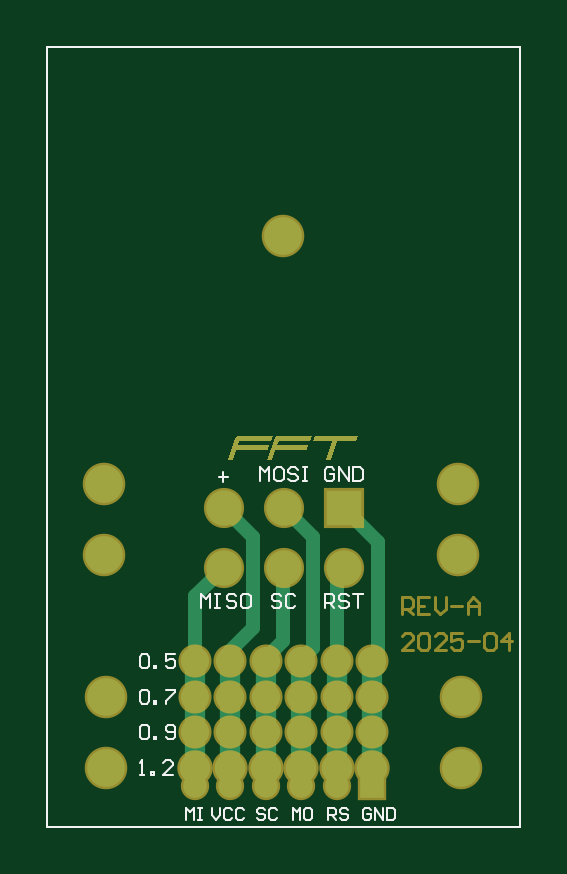
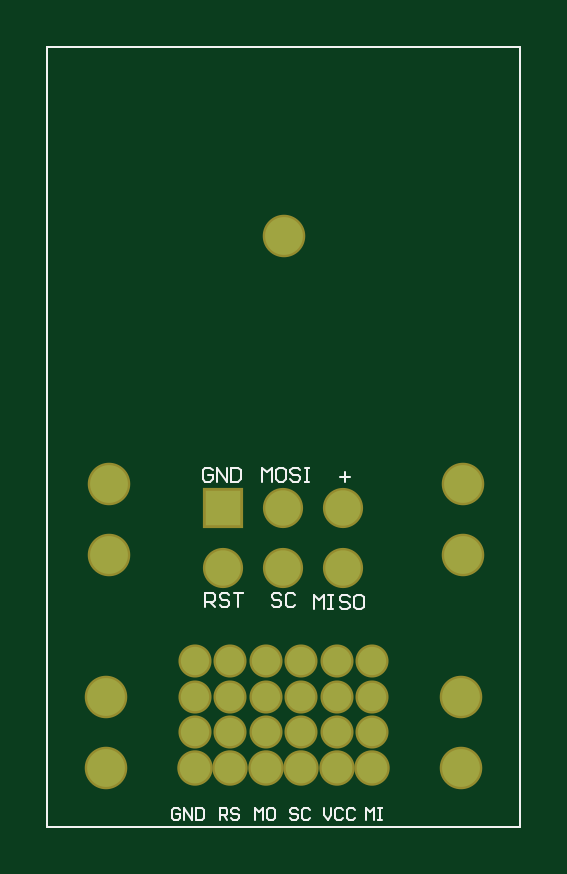
Circuit board: 9 layer files. Board 20.0 x 33.0 mm.
- bottom_copper: ICSP-PROG-PIN-1.5-2.54.GBL (899 bytes)
- bottom_silk: ICSP-PROG-PIN-1.5-2.54.GBO (2880 bytes)
- paste: ICSP-PROG-PIN-1.5-2.54.GBP (148 bytes)
- bottom_mask: ICSP-PROG-PIN-1.5-2.54.GBS (871 bytes)
- outline: ICSP-PROG-PIN-1.5-2.54.GKO (153 bytes)
- top_copper: ICSP-PROG-PIN-1.5-2.54.GTL (2594 bytes)
- top_silk: ICSP-PROG-PIN-1.5-2.54.GTO (3797 bytes)
- paste: ICSP-PROG-PIN-1.5-2.54.GTP (304 bytes)
- top_mask: ICSP-PROG-PIN-1.5-2.54.GTS (2752 bytes)

=== bottom_copper: ICSP-PROG-PIN-1.5-2.54.GBL ===
G04 Layer_Physical_Order=2*
G04 Layer_Color=16711680*
%FSLAX42Y42*%
%MOMM*%
G71*
G01*
G75*
%ADD14C,0.10*%
%ADD15C,1.60*%
%ADD16R,1.50X1.50*%
%ADD17C,1.50*%
%ADD18C,1.20*%
%ADD19C,1.30*%
D14*
X0Y0D02*
Y3300D01*
X2000D01*
Y0D02*
Y3300D01*
X0Y0D02*
X2000D01*
D15*
X1740Y1150D02*
D03*
X240D02*
D03*
X1750Y550D02*
D03*
X250D02*
D03*
Y250D02*
D03*
X1750D02*
D03*
X1740Y1450D02*
D03*
X240D02*
D03*
X996Y2500D02*
D03*
D16*
X1254Y1350D02*
D03*
D17*
X1000D02*
D03*
X746D02*
D03*
X1000Y1096D02*
D03*
X746D02*
D03*
X1254D02*
D03*
D18*
X775Y400D02*
D03*
X1075D02*
D03*
X1225D02*
D03*
X925D02*
D03*
Y550D02*
D03*
X1225D02*
D03*
X1075D02*
D03*
X625D02*
D03*
Y700D02*
D03*
X775D02*
D03*
X1075D02*
D03*
X1225D02*
D03*
X925D02*
D03*
X625Y400D02*
D03*
X775Y550D02*
D03*
X1375Y700D02*
D03*
Y550D02*
D03*
Y400D02*
D03*
D19*
X925Y250D02*
D03*
X1375D02*
D03*
X1225D02*
D03*
X1075D02*
D03*
X775D02*
D03*
X625D02*
D03*
M02*

=== bottom_silk: ICSP-PROG-PIN-1.5-2.54.GBO ===
G04 Layer_Color=32896*
%FSLAX42Y42*%
%MOMM*%
G71*
G01*
G75*
%ADD14C,0.10*%
D14*
X1300Y1510D02*
X1310Y1520D01*
X1330D01*
X1340Y1510D01*
Y1470D01*
X1330Y1460D01*
X1310D01*
X1300Y1470D01*
Y1490D01*
X1320D01*
X1280Y1460D02*
Y1520D01*
X1240Y1460D01*
Y1520D01*
X1220D02*
Y1460D01*
X1190D01*
X1180Y1470D01*
Y1510D01*
X1190Y1520D01*
X1220D01*
X1330Y930D02*
Y990D01*
X1300D01*
X1290Y980D01*
Y960D01*
X1300Y950D01*
X1330D01*
X1310D02*
X1290Y930D01*
X1230Y980D02*
X1240Y990D01*
X1260D01*
X1270Y980D01*
Y970D01*
X1260Y960D01*
X1240D01*
X1230Y950D01*
Y940D01*
X1240Y930D01*
X1260D01*
X1270Y940D01*
X1210Y990D02*
X1170D01*
X1190D01*
Y930D01*
X1090Y1460D02*
Y1520D01*
X1070Y1500D01*
X1050Y1520D01*
Y1460D01*
X1000Y1520D02*
X1020D01*
X1030Y1510D01*
Y1470D01*
X1020Y1460D01*
X1000D01*
X990Y1470D01*
Y1510D01*
X1000Y1520D01*
X930Y1510D02*
X940Y1520D01*
X960D01*
X970Y1510D01*
Y1500D01*
X960Y1490D01*
X940D01*
X930Y1480D01*
Y1470D01*
X940Y1460D01*
X960D01*
X970Y1470D01*
X910Y1520D02*
X890D01*
X900D01*
Y1460D01*
X910D01*
X890D01*
X1010Y980D02*
X1020Y990D01*
X1040D01*
X1050Y980D01*
Y970D01*
X1040Y960D01*
X1020D01*
X1010Y950D01*
Y940D01*
X1020Y930D01*
X1040D01*
X1050Y940D01*
X950Y980D02*
X960Y990D01*
X980D01*
X990Y980D01*
Y940D01*
X980Y930D01*
X960D01*
X950Y940D01*
X740Y1460D02*
Y1500D01*
X760Y1480D02*
X720D01*
X870Y920D02*
Y980D01*
X850Y960D01*
X830Y980D01*
Y920D01*
X810Y980D02*
X790D01*
X800D01*
Y920D01*
X810D01*
X790D01*
X720Y970D02*
X730Y980D01*
X750D01*
X760Y970D01*
Y960D01*
X750Y950D01*
X730D01*
X720Y940D01*
Y930D01*
X730Y920D01*
X750D01*
X760Y930D01*
X670Y980D02*
X690D01*
X700Y970D01*
Y930D01*
X690Y920D01*
X670D01*
X660Y930D01*
Y970D01*
X670Y980D01*
X1437Y72D02*
X1445Y80D01*
X1462D01*
X1470Y72D01*
Y38D01*
X1462Y30D01*
X1445D01*
X1437Y38D01*
Y55D01*
X1453D01*
X1420Y30D02*
Y80D01*
X1387Y30D01*
Y80D01*
X1370D02*
Y30D01*
X1345D01*
X1337Y38D01*
Y72D01*
X1345Y80D01*
X1370D01*
X1270Y30D02*
Y80D01*
X1245D01*
X1237Y72D01*
Y55D01*
X1245Y47D01*
X1270D01*
X1253D02*
X1237Y30D01*
X1187Y72D02*
X1195Y80D01*
X1212D01*
X1220Y72D01*
Y63D01*
X1212Y55D01*
X1195D01*
X1187Y47D01*
Y38D01*
X1195Y30D01*
X1212D01*
X1220Y38D01*
X1120Y30D02*
Y80D01*
X1103Y63D01*
X1087Y80D01*
Y30D01*
X1045Y80D02*
X1062D01*
X1070Y72D01*
Y38D01*
X1062Y30D01*
X1045D01*
X1037Y38D01*
Y72D01*
X1045Y80D01*
X937Y72D02*
X945Y80D01*
X962D01*
X970Y72D01*
Y63D01*
X962Y55D01*
X945D01*
X937Y47D01*
Y38D01*
X945Y30D01*
X962D01*
X970Y38D01*
X887Y72D02*
X895Y80D01*
X912D01*
X920Y72D01*
Y38D01*
X912Y30D01*
X895D01*
X887Y38D01*
X830Y80D02*
Y47D01*
X813Y30D01*
X797Y47D01*
Y80D01*
X747Y72D02*
X755Y80D01*
X772D01*
X780Y72D01*
Y38D01*
X772Y30D01*
X755D01*
X747Y38D01*
X697Y72D02*
X705Y80D01*
X722D01*
X730Y72D01*
Y38D01*
X722Y30D01*
X705D01*
X697Y38D01*
X650Y30D02*
Y80D01*
X633Y63D01*
X617Y80D01*
Y30D01*
X600Y80D02*
X583D01*
X592D01*
Y30D01*
X600D01*
X583D01*
X0Y0D02*
Y3300D01*
X2000D01*
Y0D02*
Y3300D01*
X0Y0D02*
X2000D01*
M02*

=== paste: ICSP-PROG-PIN-1.5-2.54.GBP ===
G04 Layer_Color=128*
%FSLAX42Y42*%
%MOMM*%
G71*
G01*
G75*
%ADD14C,0.10*%
D14*
X0Y0D02*
Y3300D01*
X2000D01*
Y0D02*
Y3300D01*
X0Y0D02*
X2000D01*
M02*

=== bottom_mask: ICSP-PROG-PIN-1.5-2.54.GBS ===
G04 Layer_Color=16711935*
%FSLAX42Y42*%
%MOMM*%
G71*
G01*
G75*
%ADD14C,0.10*%
%ADD23C,1.80*%
%ADD24R,1.70X1.70*%
%ADD25C,1.70*%
%ADD26C,1.40*%
%ADD27C,1.50*%
D14*
X0Y0D02*
Y3300D01*
X2000D01*
Y0D02*
Y3300D01*
X0Y0D02*
X2000D01*
D23*
X1740Y1150D02*
D03*
X240D02*
D03*
X1750Y550D02*
D03*
X250D02*
D03*
Y250D02*
D03*
X1750D02*
D03*
X1740Y1450D02*
D03*
X240D02*
D03*
X996Y2500D02*
D03*
D24*
X1254Y1350D02*
D03*
D25*
X1000D02*
D03*
X746D02*
D03*
X1000Y1096D02*
D03*
X746D02*
D03*
X1254D02*
D03*
D26*
X775Y400D02*
D03*
X1075D02*
D03*
X1225D02*
D03*
X925D02*
D03*
Y550D02*
D03*
X1225D02*
D03*
X1075D02*
D03*
X625D02*
D03*
Y700D02*
D03*
X775D02*
D03*
X1075D02*
D03*
X1225D02*
D03*
X925D02*
D03*
X625Y400D02*
D03*
X775Y550D02*
D03*
X1375Y700D02*
D03*
Y550D02*
D03*
Y400D02*
D03*
D27*
X925Y250D02*
D03*
X1375D02*
D03*
X1225D02*
D03*
X1075D02*
D03*
X775D02*
D03*
X625D02*
D03*
M02*

=== outline: ICSP-PROG-PIN-1.5-2.54.GKO ===
G04 Layer_Color=16711935*
%FSLAX42Y42*%
%MOMM*%
G71*
G01*
G75*
%ADD14C,0.10*%
D14*
X0Y0D02*
Y3300D01*
X2000D01*
Y0D02*
Y3300D01*
X0Y0D02*
X2000D01*
M02*

=== top_copper: ICSP-PROG-PIN-1.5-2.54.GTL ===
G04 Layer_Physical_Order=1*
G04 Layer_Color=255*
%FSLAX42Y42*%
%MOMM*%
G71*
G01*
G75*
%ADD10C,1.00*%
%ADD11R,1.00X1.00*%
%ADD12C,0.60*%
%ADD13R,0.90X5.56*%
%ADD14C,0.10*%
%ADD15C,1.60*%
%ADD16R,1.50X1.50*%
%ADD17C,1.50*%
%ADD18C,1.20*%
%ADD19C,1.30*%
G36*
X946Y1634D02*
X813D01*
X806Y1614D01*
X939D01*
X932Y1593D01*
X799D01*
X785Y1552D01*
X765D01*
X796Y1644D01*
X796Y1646D01*
X797Y1647D01*
X798Y1648D01*
X799Y1649D01*
X800Y1650D01*
X800Y1651D01*
X801Y1651D01*
X801Y1651D01*
X803Y1653D01*
X804Y1653D01*
X806Y1654D01*
X807Y1654D01*
X808Y1654D01*
X809Y1655D01*
X953D01*
X946Y1634D01*
D02*
G37*
G36*
X1112D02*
X979D01*
X972Y1614D01*
X1105D01*
X1098Y1593D01*
X965D01*
X951Y1552D01*
X931D01*
X962Y1644D01*
X962Y1646D01*
X963Y1647D01*
X964Y1648D01*
X965Y1649D01*
X966Y1650D01*
X967Y1651D01*
X967Y1651D01*
X967Y1651D01*
X969Y1653D01*
X970Y1653D01*
X972Y1654D01*
X973Y1654D01*
X974Y1654D01*
X975Y1655D01*
X1119D01*
X1112Y1634D01*
D02*
G37*
G36*
X1308D02*
X1227D01*
X1199Y1552D01*
X1178D01*
X1206Y1634D01*
X1124D01*
X1131Y1655D01*
X1315D01*
X1308Y1634D01*
D02*
G37*
D10*
X1075Y170D02*
D03*
X925Y170D02*
D03*
X775Y170D02*
D03*
X625Y170D02*
D03*
X1225Y170D02*
D03*
D11*
X1375D02*
D03*
D12*
X775Y745D02*
X870Y840D01*
Y989D01*
X871Y990D01*
Y1225D01*
X775Y700D02*
Y745D01*
X1125Y756D02*
Y1225D01*
X1075Y706D02*
X1125Y756D01*
X1075Y550D02*
Y700D01*
Y706D01*
Y450D02*
Y550D01*
X625D02*
X625Y470D01*
X925Y715D02*
X996Y786D01*
X625Y400D02*
Y450D01*
X746Y1350D02*
X871Y1225D01*
X1000Y1350D02*
X1125Y1225D01*
X1225Y1067D02*
X1254Y1096D01*
Y1350D02*
X1400Y1204D01*
X625Y400D02*
Y470D01*
X775Y400D02*
Y550D01*
Y700D01*
X1375D02*
X1379Y704D01*
X625Y975D02*
X746Y1096D01*
X1225Y700D02*
Y1067D01*
X625Y550D02*
Y975D01*
X925Y450D02*
Y715D01*
X996Y786D02*
Y1096D01*
X1225Y450D02*
Y700D01*
X1400Y670D02*
Y1204D01*
D13*
X625Y428D02*
D03*
X775D02*
D03*
X925D02*
D03*
X1075D02*
D03*
X1225D02*
D03*
X1375D02*
D03*
D14*
X0Y0D02*
Y3300D01*
X2000D01*
Y0D02*
Y3300D01*
X0Y0D02*
X2000D01*
D15*
X1740Y1150D02*
D03*
X240D02*
D03*
X1750Y550D02*
D03*
X250D02*
D03*
Y250D02*
D03*
X1750D02*
D03*
X1740Y1450D02*
D03*
X240D02*
D03*
X996Y2500D02*
D03*
D16*
X1254Y1350D02*
D03*
D17*
X1000D02*
D03*
X746D02*
D03*
X1000Y1096D02*
D03*
X746D02*
D03*
X1254D02*
D03*
D18*
X775Y400D02*
D03*
X1075D02*
D03*
X1225D02*
D03*
X925D02*
D03*
Y550D02*
D03*
X1225D02*
D03*
X1075D02*
D03*
X625D02*
D03*
Y700D02*
D03*
X775D02*
D03*
X1075D02*
D03*
X1225D02*
D03*
X925D02*
D03*
X625Y400D02*
D03*
X775Y550D02*
D03*
X1375Y700D02*
D03*
Y550D02*
D03*
Y400D02*
D03*
D19*
X925Y250D02*
D03*
X1375D02*
D03*
X1225D02*
D03*
X1075D02*
D03*
X775D02*
D03*
X625D02*
D03*
M02*

=== top_silk: ICSP-PROG-PIN-1.5-2.54.GTO ===
G04 Layer_Color=65535*
%FSLAX42Y42*%
%MOMM*%
G71*
G01*
G75*
%ADD14C,0.10*%
D14*
X1371Y72D02*
X1363Y80D01*
X1346D01*
X1338Y72D01*
Y38D01*
X1346Y30D01*
X1363D01*
X1371Y38D01*
Y55D01*
X1355D01*
X1388Y30D02*
Y80D01*
X1421Y30D01*
Y80D01*
X1438D02*
Y30D01*
X1463D01*
X1471Y38D01*
Y72D01*
X1463Y80D01*
X1438D01*
X1188Y30D02*
Y80D01*
X1213D01*
X1221Y72D01*
Y55D01*
X1213Y47D01*
X1188D01*
X1205D02*
X1221Y30D01*
X1271Y72D02*
X1263Y80D01*
X1246D01*
X1238Y72D01*
Y63D01*
X1246Y55D01*
X1263D01*
X1271Y47D01*
Y38D01*
X1263Y30D01*
X1246D01*
X1238Y38D01*
X1038Y30D02*
Y80D01*
X1055Y63D01*
X1071Y80D01*
Y30D01*
X1113Y80D02*
X1096D01*
X1088Y72D01*
Y38D01*
X1096Y30D01*
X1113D01*
X1121Y38D01*
Y72D01*
X1113Y80D01*
X921Y72D02*
X913Y80D01*
X896D01*
X888Y72D01*
Y63D01*
X896Y55D01*
X913D01*
X921Y47D01*
Y38D01*
X913Y30D01*
X896D01*
X888Y38D01*
X971Y72D02*
X963Y80D01*
X946D01*
X938Y72D01*
Y38D01*
X946Y30D01*
X963D01*
X971Y38D01*
X698Y80D02*
Y47D01*
X715Y30D01*
X731Y47D01*
Y80D01*
X781Y72D02*
X773Y80D01*
X756D01*
X748Y72D01*
Y38D01*
X756Y30D01*
X773D01*
X781Y38D01*
X831Y72D02*
X823Y80D01*
X806D01*
X798Y72D01*
Y38D01*
X806Y30D01*
X823D01*
X831Y38D01*
X588Y30D02*
Y80D01*
X605Y63D01*
X621Y80D01*
Y30D01*
X638Y80D02*
X655D01*
X646D01*
Y30D01*
X638D01*
X655D01*
X650Y925D02*
Y985D01*
X670Y965D01*
X690Y985D01*
Y925D01*
X710Y985D02*
X730D01*
X720D01*
Y925D01*
X710D01*
X730D01*
X800Y975D02*
X790Y985D01*
X770D01*
X760Y975D01*
Y965D01*
X770Y955D01*
X790D01*
X800Y945D01*
Y935D01*
X790Y925D01*
X770D01*
X760Y935D01*
X850Y985D02*
X830D01*
X820Y975D01*
Y935D01*
X830Y925D01*
X850D01*
X860Y935D01*
Y975D01*
X850Y985D01*
X745Y1460D02*
Y1500D01*
X725Y1480D02*
X765D01*
X990Y975D02*
X980Y985D01*
X960D01*
X950Y975D01*
Y965D01*
X960Y955D01*
X980D01*
X990Y945D01*
Y935D01*
X980Y925D01*
X960D01*
X950Y935D01*
X1050Y975D02*
X1040Y985D01*
X1020D01*
X1010Y975D01*
Y935D01*
X1020Y925D01*
X1040D01*
X1050Y935D01*
X900Y1461D02*
Y1521D01*
X920Y1501D01*
X940Y1521D01*
Y1461D01*
X990Y1521D02*
X970D01*
X960Y1511D01*
Y1471D01*
X970Y1461D01*
X990D01*
X1000Y1471D01*
Y1511D01*
X990Y1521D01*
X1060Y1511D02*
X1050Y1521D01*
X1030D01*
X1020Y1511D01*
Y1501D01*
X1030Y1491D01*
X1050D01*
X1060Y1481D01*
Y1471D01*
X1050Y1461D01*
X1030D01*
X1020Y1471D01*
X1080Y1521D02*
X1100D01*
X1090D01*
Y1461D01*
X1080D01*
X1100D01*
X1175Y925D02*
Y985D01*
X1205D01*
X1215Y975D01*
Y955D01*
X1205Y945D01*
X1175D01*
X1195D02*
X1215Y925D01*
X1275Y975D02*
X1265Y985D01*
X1245D01*
X1235Y975D01*
Y965D01*
X1245Y955D01*
X1265D01*
X1275Y945D01*
Y935D01*
X1265Y925D01*
X1245D01*
X1235Y935D01*
X1295Y985D02*
X1335D01*
X1315D01*
Y925D01*
X1215Y1511D02*
X1205Y1521D01*
X1185D01*
X1175Y1511D01*
Y1471D01*
X1185Y1461D01*
X1205D01*
X1215Y1471D01*
Y1491D01*
X1195D01*
X1235Y1461D02*
Y1521D01*
X1275Y1461D01*
Y1521D01*
X1295D02*
Y1461D01*
X1325D01*
X1335Y1471D01*
Y1511D01*
X1325Y1521D01*
X1295D01*
X390Y420D02*
X400Y430D01*
X420D01*
X430Y420D01*
Y380D01*
X420Y370D01*
X400D01*
X390Y380D01*
Y420D01*
X450Y370D02*
Y380D01*
X460D01*
Y370D01*
X450D01*
X500Y380D02*
X510Y370D01*
X530D01*
X540Y380D01*
Y420D01*
X530Y430D01*
X510D01*
X500Y420D01*
Y410D01*
X510Y400D01*
X540D01*
X390Y570D02*
X400Y580D01*
X420D01*
X430Y570D01*
Y530D01*
X420Y520D01*
X400D01*
X390Y530D01*
Y570D01*
X450Y520D02*
Y530D01*
X460D01*
Y520D01*
X450D01*
X500Y580D02*
X540D01*
Y570D01*
X500Y530D01*
Y520D01*
X390Y720D02*
X400Y730D01*
X420D01*
X430Y720D01*
Y680D01*
X420Y670D01*
X400D01*
X390Y680D01*
Y720D01*
X450Y670D02*
Y680D01*
X460D01*
Y670D01*
X450D01*
X540Y730D02*
X500D01*
Y700D01*
X520Y710D01*
X530D01*
X540Y700D01*
Y680D01*
X530Y670D01*
X510D01*
X500Y680D01*
X390Y220D02*
X410D01*
X400D01*
Y280D01*
X390Y270D01*
X440Y220D02*
Y230D01*
X450D01*
Y220D01*
X440D01*
X530D02*
X490D01*
X530Y260D01*
Y270D01*
X520Y280D01*
X500D01*
X490Y270D01*
X0Y0D02*
Y3300D01*
X2000D01*
Y0D02*
Y3300D01*
X0Y0D02*
X2000D01*
M02*

=== paste: ICSP-PROG-PIN-1.5-2.54.GTP ===
G04 Layer_Color=8421504*
%FSLAX42Y42*%
%MOMM*%
G71*
G01*
G75*
%ADD10C,1.00*%
%ADD11R,1.00X1.00*%
%ADD14C,0.10*%
D10*
X1075Y170D02*
D03*
X925Y170D02*
D03*
X775Y170D02*
D03*
X625Y170D02*
D03*
X1225Y170D02*
D03*
D11*
X1375D02*
D03*
D14*
X0Y0D02*
Y3300D01*
X2000D01*
Y0D02*
Y3300D01*
X0Y0D02*
X2000D01*
M02*

=== top_mask: ICSP-PROG-PIN-1.5-2.54.GTS ===
G04 Layer_Color=8388736*
%FSLAX42Y42*%
%MOMM*%
G71*
G01*
G75*
%ADD14C,0.10*%
%ADD20C,0.12*%
%ADD21C,1.20*%
%ADD22R,1.20X1.20*%
%ADD23C,1.80*%
%ADD24R,1.70X1.70*%
%ADD25C,1.70*%
%ADD26C,1.40*%
%ADD27C,1.50*%
G36*
X946Y1634D02*
X813D01*
X806Y1614D01*
X939D01*
X932Y1593D01*
X799D01*
X785Y1552D01*
X765D01*
X796Y1644D01*
X796Y1646D01*
X797Y1647D01*
X798Y1648D01*
X799Y1649D01*
X800Y1650D01*
X800Y1651D01*
X801Y1651D01*
X801Y1651D01*
X803Y1653D01*
X804Y1653D01*
X806Y1654D01*
X807Y1654D01*
X808Y1654D01*
X809Y1655D01*
X953D01*
X946Y1634D01*
D02*
G37*
G36*
X1112D02*
X979D01*
X972Y1614D01*
X1105D01*
X1098Y1593D01*
X965D01*
X951Y1552D01*
X931D01*
X962Y1644D01*
X962Y1646D01*
X963Y1647D01*
X964Y1648D01*
X965Y1649D01*
X966Y1650D01*
X967Y1651D01*
X967Y1651D01*
X967Y1651D01*
X969Y1653D01*
X970Y1653D01*
X972Y1654D01*
X973Y1654D01*
X974Y1654D01*
X975Y1655D01*
X1119D01*
X1112Y1634D01*
D02*
G37*
G36*
X1308D02*
X1227D01*
X1199Y1552D01*
X1178D01*
X1206Y1634D01*
X1124D01*
X1131Y1655D01*
X1315D01*
X1308Y1634D01*
D02*
G37*
D14*
X0Y0D02*
Y3300D01*
X2000D01*
Y0D02*
Y3300D01*
X0Y0D02*
X2000D01*
D20*
X1500Y900D02*
Y970D01*
X1535D01*
X1547Y958D01*
Y935D01*
X1535Y923D01*
X1500D01*
X1523D02*
X1547Y900D01*
X1617Y970D02*
X1570D01*
Y900D01*
X1617D01*
X1570Y935D02*
X1593D01*
X1640Y970D02*
Y923D01*
X1663Y900D01*
X1687Y923D01*
Y970D01*
X1710Y935D02*
X1757D01*
X1780Y900D02*
Y947D01*
X1803Y970D01*
X1827Y947D01*
Y900D01*
Y935D01*
X1780D01*
X1547Y749D02*
X1500D01*
X1547Y796D01*
Y808D01*
X1535Y819D01*
X1512D01*
X1500Y808D01*
X1570D02*
X1582Y819D01*
X1605D01*
X1617Y808D01*
Y761D01*
X1605Y749D01*
X1582D01*
X1570Y761D01*
Y808D01*
X1687Y749D02*
X1640D01*
X1687Y796D01*
Y808D01*
X1675Y819D01*
X1652D01*
X1640Y808D01*
X1757Y819D02*
X1710D01*
Y784D01*
X1733Y796D01*
X1745D01*
X1757Y784D01*
Y761D01*
X1745Y749D01*
X1722D01*
X1710Y761D01*
X1780Y784D02*
X1827D01*
X1850Y808D02*
X1862Y819D01*
X1885D01*
X1897Y808D01*
Y761D01*
X1885Y749D01*
X1862D01*
X1850Y761D01*
Y808D01*
X1955Y749D02*
Y819D01*
X1920Y784D01*
X1967D01*
D21*
X1075Y170D02*
D03*
X925Y170D02*
D03*
X775Y170D02*
D03*
X625Y170D02*
D03*
X1225Y170D02*
D03*
D22*
X1375D02*
D03*
D23*
X1740Y1150D02*
D03*
X240D02*
D03*
X1750Y550D02*
D03*
X250D02*
D03*
Y250D02*
D03*
X1750D02*
D03*
X1740Y1450D02*
D03*
X240D02*
D03*
X996Y2500D02*
D03*
D24*
X1254Y1350D02*
D03*
D25*
X1000D02*
D03*
X746D02*
D03*
X1000Y1096D02*
D03*
X746D02*
D03*
X1254D02*
D03*
D26*
X775Y400D02*
D03*
X1075D02*
D03*
X1225D02*
D03*
X925D02*
D03*
Y550D02*
D03*
X1225D02*
D03*
X1075D02*
D03*
X625D02*
D03*
Y700D02*
D03*
X775D02*
D03*
X1075D02*
D03*
X1225D02*
D03*
X925D02*
D03*
X625Y400D02*
D03*
X775Y550D02*
D03*
X1375Y700D02*
D03*
Y550D02*
D03*
Y400D02*
D03*
D27*
X925Y250D02*
D03*
X1375D02*
D03*
X1225D02*
D03*
X1075D02*
D03*
X775D02*
D03*
X625D02*
D03*
M02*

